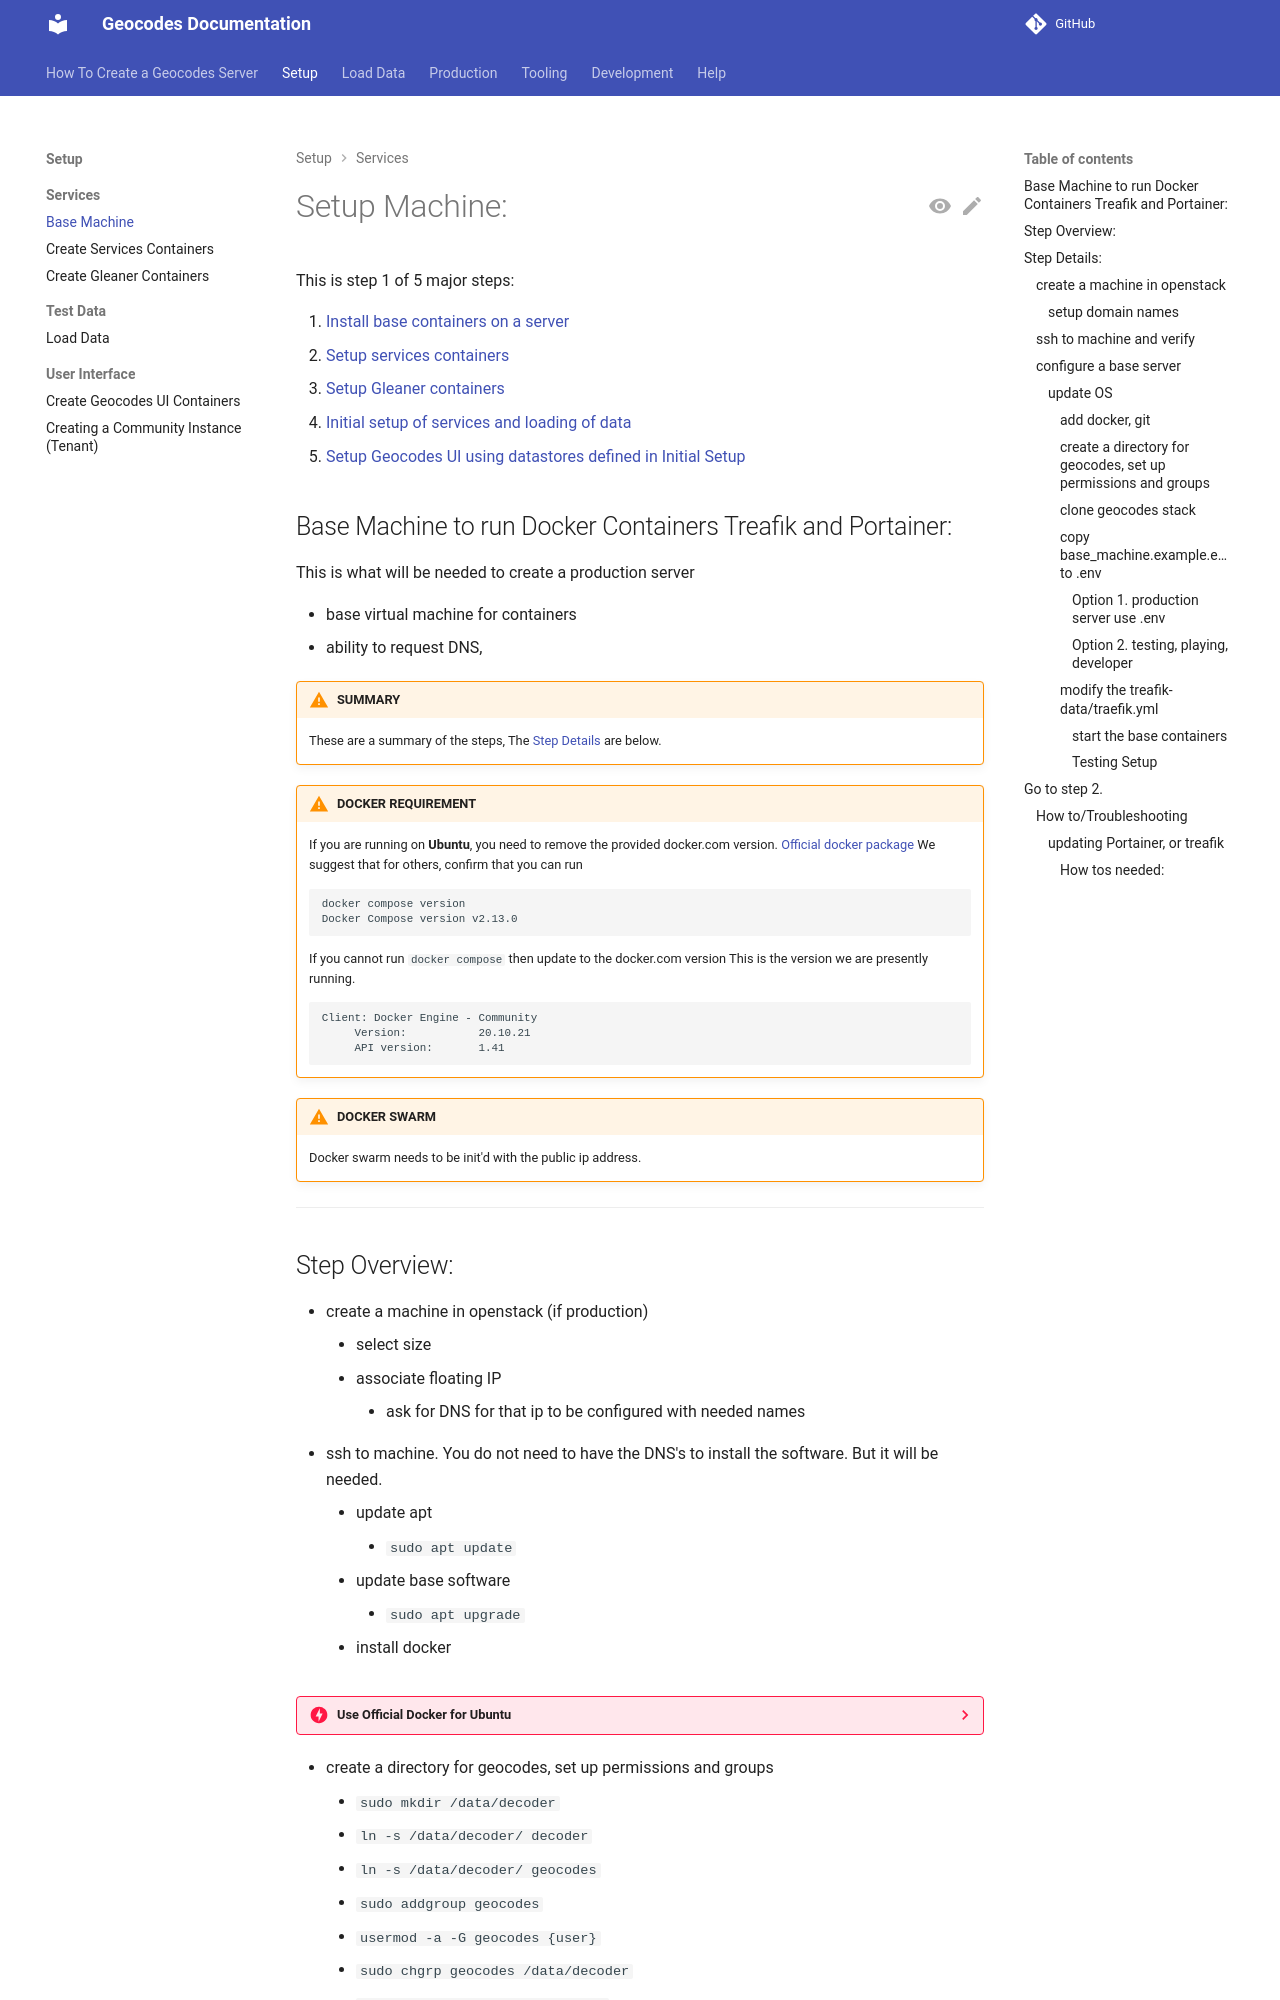

repository: earthcube/geocodes · page: setting_up_services/setup_base_machine_configuration/index.html · generator: mkdocs

#  Setup Machine:

This is step 1 of 5 major steps:

1. [Install base containers on a server](../stack_machines.md)
2. [Setup services containers](setup_geocodes_services_containers.md)
3. [Setup Gleaner containers](setup_gleaner_container.md)
4. [Initial setup of services and loading of data](../data_loading/setup_indexing_with_gleanerio.md)
5. [Setup Geocodes UI using datastores defined in Initial Setup](../setting_up_user_interface/setup_geocodes_ui_containers.md)

##  Base Machine to run Docker Containers Treafik and Portainer:
This is what will be needed to create a production server

* base virtual machine for containers
* ability to request DNS,
 
!!! warning "SUMMARY"
    These are a summary of the steps, The [Step Details](#Step Details) are below.

!!! warning "DOCKER REQUIREMENT"
    If you are running on **Ubuntu**, you need to remove the provided docker.com version. [Official docker package](https://docs.docker.com/engine/install/ubuntu/)
    We suggest that for others, confirm that you can run 

    ```shell
    docker compose version
    Docker Compose version v2.13.0
    ```

    If you cannot run `docker compose` then update to the docker.com version
    This is the version we are presently running.

    ```    
    Client: Docker Engine - Community
         Version:           20.10.21
         API version:       1.41
    ```

!!! warning "DOCKER SWARM"
    Docker swarm needs to be init'd with the public ip address.


---
